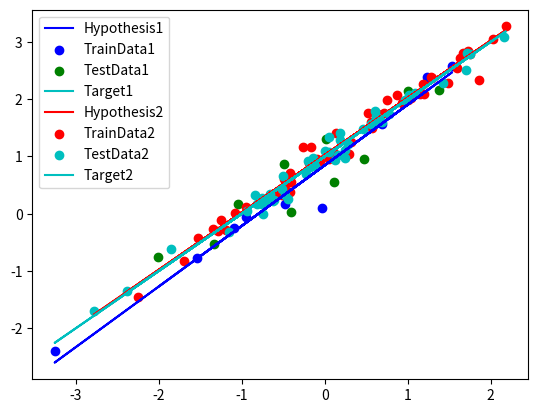

The matplotlib source for this figure:
import numpy as np
import math
from numpy import random

def generate_data(f_number, N, sigma_squared, d):
    """
    f_number is the target function (1 or 2)
    N is the number of (training) datapoints
    sigma_squared is the variance of the noise
    d is the number that defines the hypothesis class
    
    The return value should be a tuple (X, y) where X is a matrix whose rows are datapoints
    and whose columns are the dimensions of the vector x for each datapoint, and y is a (column) vector
    with the target values for each datapoint
    """
    X = np.zeros((N,6))
    y = np.zeros((N,1))
    for n in range(N):
        x = np.random.standard_normal((1,6))
        x[0][0] = 1
        if f_number == 1:
            y[n] = 1 + x[0][1] + random.normal(loc=0, scale=math.sqrt(sigma_squared))
        if f_number == 2:
            y[n] = 1+x[0][1]+0.3*x[0][2]+0.1*x[0][3]+0.03*x[0][4]+0.01*x[0][5] + random.normal(loc=0, scale=math.sqrt(sigma_squared))
        X[n] = x

    if d == 1:                     #if d = 1, X will be an Nx2 matrix (only x0 and x1)
        x = np.matrix([X[0][:2]])
        for i in range(1, len(X)):
            x = np.vstack( (x,[X[i][:2]] ))    
        X = np.array(x)

    # Hint: remember that x0 needs to be 1 for all datapoints
    return (X, y)

def test_generate_data():
    # Check that without noise the label of a datapoint matches the target function
    X, y = generate_data(1, 1, 0, 1)
    assert len(y) == 1
    assert y[0] == X[0][0] + X[0][1]

test_generate_data() 

from numpy.linalg import inv
def fit(X, y):
    """
    The inputs are the training data (X,y)
    """                                           
    #W_lin = (X_T X)^-1 * X_T * y                                          
    XT = X.T
    XT_X = np.dot(XT, X)
    XT_X_inv = inv(XT_X)
    XT_y = np.dot(XT, y)
    w_lin = np.dot(XT_X_inv, XT_y)
    return w_lin

import matplotlib.pyplot as plt
# Solution should include:
#  - a function that computes the error(s);
#  - plotting the functions and datasets from two experiments;
#  - the discussion questions.

def compute_error(w, X, y):
    # X and y can be either training or test data
    # w is the w_lin resulting from calling the fit function above
    # The return value should be the average squared error (see Eqs. 3.3 and 3.4 in the book)
    h = np.dot(X, w)
    errors = np.subtract(h, y)

    avg_squared_error = 0
    for i in range(len(errors)):
        avg_squared_error += errors[i] ** 2
    avg_squared_error = 1 / len(errors) * avg_squared_error
    
    return avg_squared_error

def test_compute_error():
    # Use some mock data to check that the error computation is working properly
    w = np.array([0.1, 1, 2]).T
    X = np.array([np.array([1, 2, 3])])
    y = np.array([0.5]).T
    expected_E = 57.76
    assert np.abs(expected_E - compute_error(w, X, y)) < 0.1
 
test_compute_error()

"""
You need to write a piece of code that:
- chooses two sets of parameters from the "settings to experiment with" above
- creates training and test datasets for each of those sets of parameters, and calls the fit function to get w_lin
- calls the compute_error function to compute E_in and E_out
- plots the target and hypothesis functions as required
"""
TrainData1 = generate_data(1, 10, 0.2, 1)
TestData1 = generate_data(1, 10, 0.2, 1)

TrainData2 = generate_data(1, 50, 0.02, 1)
TestData2 = generate_data(1, 50, 0.02, 1)

w1 = fit(TrainData1[0],TrainData1[1])
E_in1 = compute_error(w1, TrainData1[0], TrainData1[1])
E_out1 = compute_error(w1, TestData1[0], TestData1[1])

w2 = fit(TrainData2[0],TrainData2[1])
E_in2 = compute_error(w2, TrainData2[0], TrainData2[1])
E_out2 = compute_error(w2, TestData2[0], TestData2[1])

y_predict1Train = np.dot(TrainData1[0], w1)
y_predict1Test = np.dot(TestData1[0], w1)
plt.plot(TestData1[0][:,1], y_predict1Test, color="b", label="Hypothesis1")
plt.plot(TrainData1[0][:,1], y_predict1Train, color="b")
plt.scatter(TrainData1[0][:,1], TrainData1[1], color="b", label="TrainData1")
plt.scatter(TestData1[0][:,1], TestData1[1], color="g", label="TestData1")
count = 0
for i in [TrainData1, TestData1] :
    y_target = []
    for x in i[0][:,1] :
        y_target.append(1+x)
    if count == 0 :
        plt.plot(i[0][:,1], y_target, color="c", label="Target1")
    else :
        plt.plot(i[0][:,1], y_target, color="c")
    count += 1

plt.legend(loc="upper left")
plt.show()

y_predict2Train = np.dot(TrainData2[0], w2)
y_predict2Test = np.dot(TestData2[0], w2)
plt.plot(TestData2[0][:,1], y_predict2Test, color="r", label="Hypothesis2")
plt.plot(TrainData2[0][:,1], y_predict2Train, color="r")
plt.scatter(TrainData2[0][:,1], TrainData2[1], color="r", label="TrainData2")
plt.scatter(TestData2[0][:,1], TestData2[1], color="c", label="TestData2")
count1 = 0
for i in [TrainData2, TestData2] :
    y_target = []
    for x in i[0][:,1] :
        y_target.append(1+x)
    if count1 == 0 :
        plt.plot(i[0][:,1], y_target, color="c", label="Target2")
    else :
        plt.plot(i[0][:,1], y_target, color="c")
    count1 += 1

plt.legend(loc="upper left")
plt.show()
print("E-in  1 = {}\nE-out 1 = {}\nE-in  2 = {}\nE-out 2 = {}".format(E_in1,E_out1,E_in2,E_out2))

def experiment(f_number, d, N, sigma_squared, num_repeats):
    """
    f_number is the target function (1 or 2)
    d is the hypothesis class (1 or 5)
    N is the number of training datapoints
    sigma_squared is the variance of the noise
    num_repeats is how many times you want to run the experiment
    
    The function should print out the average in- and out-of-sample error
    """
    E_in, E_out = 0, 0
    for num in range(num_repeats):
        TrainData = generate_data(f_number, N, sigma_squared, d)
        TestData = generate_data(f_number, N, sigma_squared, d)
        wlin = fit(TrainData[0],TrainData[1])
        E_in += compute_error(wlin, TrainData[0], TrainData[1])
        E_out += compute_error(wlin, TestData[0], TestData[1])
        
    E_in = E_in / num_repeats
    E_out = E_out / num_repeats
    print("Ein: {}, Eout: {}, f: {}, d: {}, N: {}, noise: {}".format(round(E_in[0], 3), round(E_out[0], 3), target_function, d, N, sigma_squared))
    
    # Hint: you can use most of the work from question 3 to fill out this function

for target_function in [1, 2]:
    for d in [1, 5]:
        for N in [10, 50]:
            for sigma_squared in [.02, .2]:
                experiment(target_function, d, N, sigma_squared, num_repeats=100)